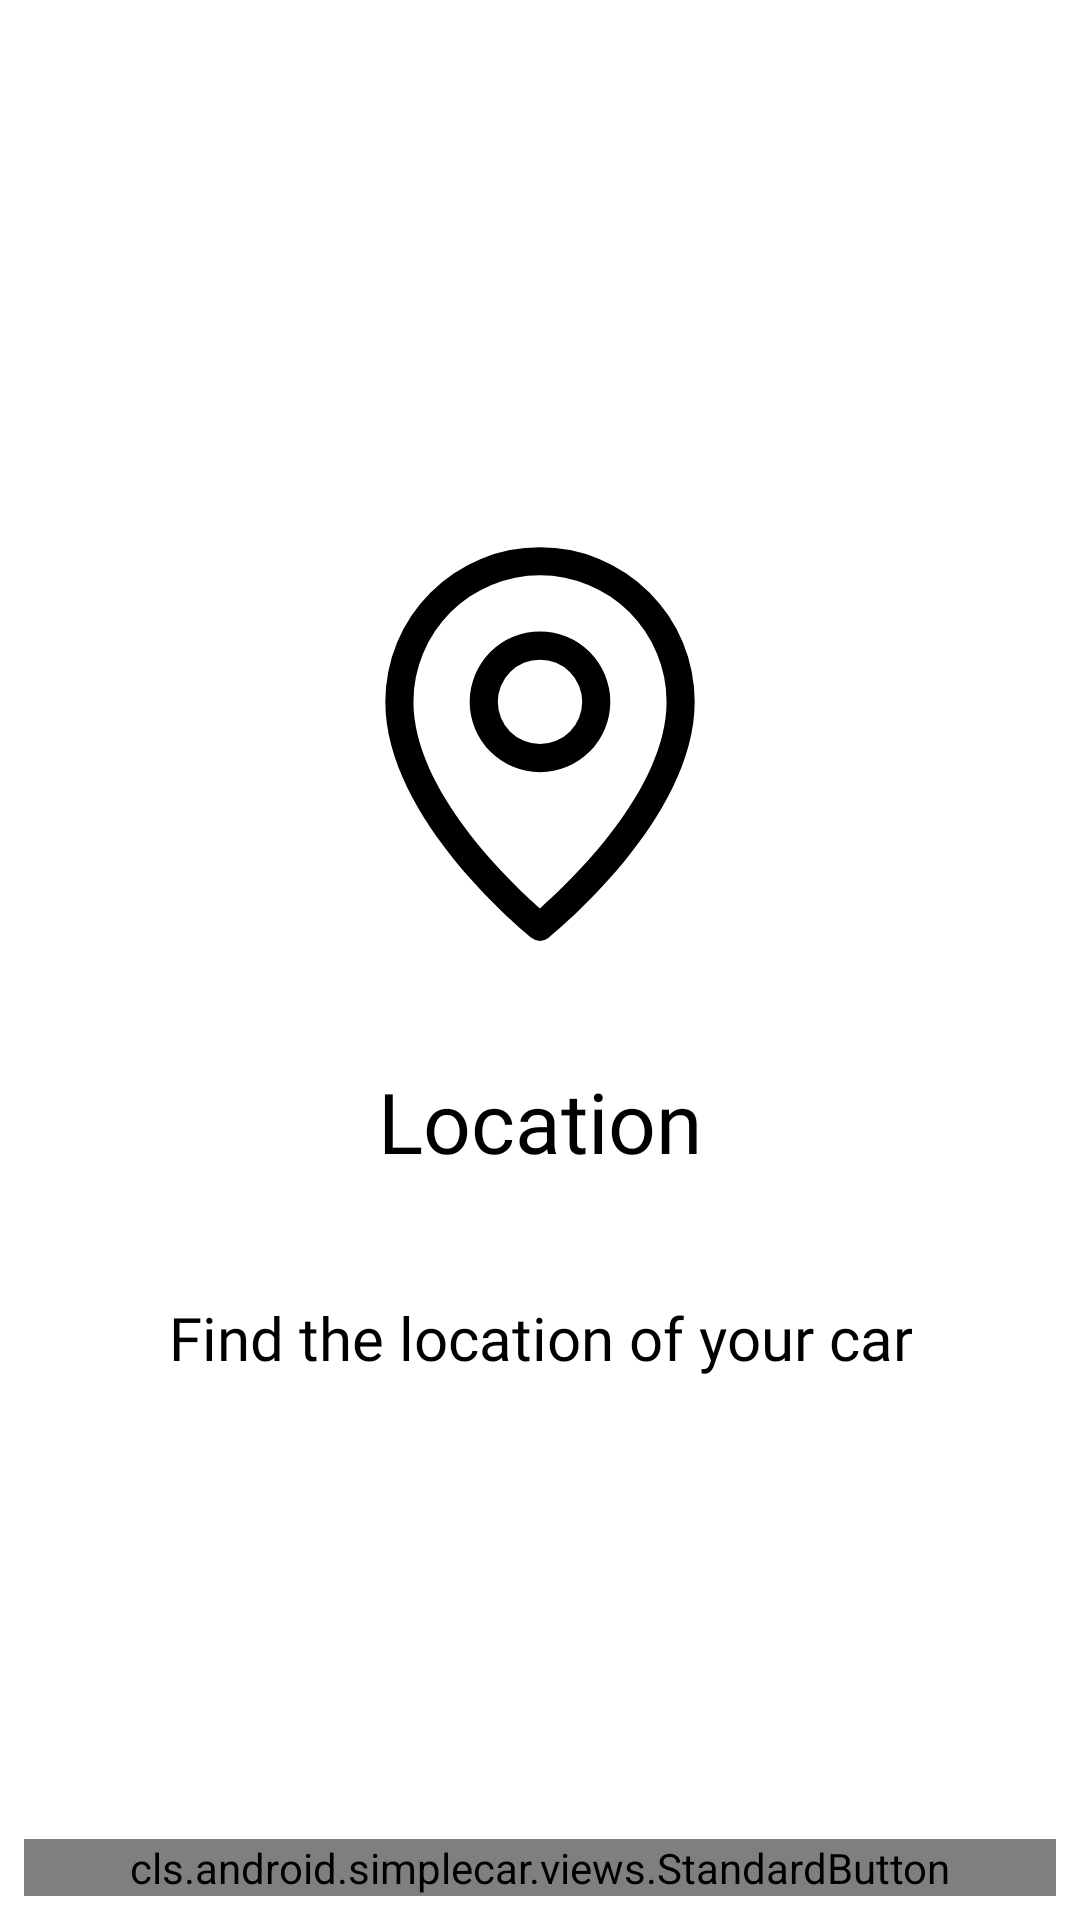

Write the Android layout XML for this screen, with the resource values it uses.
<!-- AndroidManifest.xml: application theme Theme.Carlo -->
<!-- res/layout/fragment_slider_item_introduction.xml -->
<?xml version="1.0" encoding="utf-8"?>
<androidx.constraintlayout.widget.ConstraintLayout xmlns:android="http://schemas.android.com/apk/res/android"
    xmlns:app="http://schemas.android.com/apk/res-auto"
    android:layout_width="match_parent"
    android:layout_height="match_parent">

    <ImageView
        android:id="@+id/slider_item_fragment_img"
        android:layout_width="@dimen/img_size_large"
        android:layout_height="@dimen/img_size_large"
        app:layout_constraintBottom_toTopOf="@+id/slider_item_fragment_title"
        app:layout_constraintEnd_toEndOf="parent"
        app:layout_constraintHorizontal_bias="0.5"
        app:layout_constraintStart_toStartOf="parent"
        android:layout_marginBottom="@dimen/margin_2"
        android:src="@drawable/ic_location_pin"

        app:layout_constraintTop_toTopOf="parent"
        app:layout_constraintVertical_chainStyle="packed" />

    <TextView
        android:id="@+id/slider_item_fragment_title"
        android:layout_width="wrap_content"
        android:layout_height="wrap_content"
        app:layout_constraintBottom_toTopOf="@+id/slider_item_fragment_desc"
        app:layout_constraintEnd_toEndOf="parent"
        android:textColor="@color/black"

        app:layout_constraintHorizontal_bias="0.5"
        android:layout_marginBottom="@dimen/margin_2"
        android:textSize="@dimen/text_size_6"
        android:text="Location"
        android:fontFamily="@font/montserrat_medium"

        app:layout_constraintStart_toStartOf="parent"
        app:layout_constraintTop_toBottomOf="@+id/slider_item_fragment_img" />

    <TextView
        android:id="@+id/slider_item_fragment_desc"
        android:layout_width="wrap_content"
        android:layout_height="wrap_content"
        android:textSize="@dimen/text_size_1"
        android:layout_margin="@dimen/margin_regular"
        android:textAlignment="center"
        android:textColor="@color/black"
        app:layout_constraintBottom_toBottomOf="parent"
        app:layout_constraintEnd_toEndOf="parent"
        app:layout_constraintHorizontal_bias="0.5"
        android:text="Find the location of your car"

        android:fontFamily="@font/montserrat_medium"
        app:layout_constraintStart_toStartOf="parent"
        app:layout_constraintTop_toBottomOf="@+id/slider_item_fragment_title" />

    <cls.android.simplecar.views.StandardButton
        android:id="@+id/slider_item_fragment_btn"
        android:layout_width="match_parent"
        android:layout_height="wrap_content"
        app:standard_btn_text="Continue"
        app:standard_btn_icon="@drawable/ic_walking"
        app:layout_constraintBottom_toBottomOf="parent"
        app:layout_constraintStart_toStartOf="parent"
        app:layout_constraintEnd_toEndOf="parent"
        android:layout_margin="@dimen/margin_regular" />
</androidx.constraintlayout.widget.ConstraintLayout>
<!-- resources referenced by this layout -->
<resources>
  <color name="black">#FF000000</color>
  <dimen name="img_size_large">150dp</dimen>
  <dimen name="margin_2">32dp</dimen>
  <dimen name="margin_regular">8dp</dimen>
  <dimen name="text_size_1">20sp</dimen>
  <dimen name="text_size_6">28sp</dimen>
  <!-- drawable ic_location_pin (drawable) -->
  <vector xmlns:android="http://schemas.android.com/apk/res/android"
      android:width="32dp"
      android:height="32dp"
      android:viewportWidth="32"
      android:viewportHeight="32">
    <path
        android:fillColor="#FF000000"
        android:pathData="M16,30a1,1 0,0 0,0.62 -0.22C17,29.44 27,21.38 27,13A11,11 0,0 0,5 13c0,8.38 10,16.44 10.38,16.78A1,1 0,0 0,16 30ZM7,13a9,9 0,0 1,18 0c0,6.3 -6.87,12.81 -9,14.69C13.87,25.81 7,19.3 7,13Z"/>
    <path
        android:fillColor="#FF000000"
        android:pathData="M21,13a5,5 0,1 0,-5 5A5,5 0,0 0,21 13ZM13,13a3,3 0,1 1,3 3A3,3 0,0 1,13 13Z"/>
  </vector>
  <!-- drawable ic_walking (drawable) -->
  <vector xmlns:android="http://schemas.android.com/apk/res/android"
      android:width="48dp"
      android:height="48dp"
      android:viewportWidth="48"
      android:viewportHeight="48">
    <path
        android:pathData="M31.2502,8C31.2502,10.2091 29.4594,12 27.2502,12 25.0411,12 23.2502,10.2091 23.2502,8 23.2502,5.7909 25.0411,4 27.2502,4 29.4594,4 31.2502,5.7909 31.2502,8zM25.6928,28.3968L30.8857,33.5207C31.0848,33.7172 31.2405,33.9533 31.3427,34.2137L34.112,41.2693C34.5155,42.2975 34.0091,43.4582 32.9809,43.8617 31.9527,44.2653 30.7921,43.7589 30.3885,42.7307L27.7743,36.07 18.8455,27.2598C18.4087,26.8288 18.1939,26.2211 18.2629,25.6113L18.9781,19.2919C17.2542,21.0046 15.9244,23.4143 14.9053,26.607 14.5695,27.6592 13.4442,28.24 12.3919,27.9041 11.3396,27.5682 10.7589,26.4429 11.0948,25.3907 12.965,19.5312 16.0701,15.1454 21.2797,13.1341L21.3034,13.1251C22.6301,12.6321 24.0105,12.6718 25.2398,13.3074 26.4214,13.9182 27.2624,14.9731 27.8131,16.1554 28.0449,16.6532 28.2594,17.1184 28.4607,17.5551 28.9485,18.6129 29.3594,19.5041 29.7535,20.2873 30.3073,21.3877 30.7523,22.1161 31.1921,22.6285 31.5998,23.1034 32.0055,23.3952 32.5225,23.597 33.0782,23.8141 33.8572,23.9636 35.06,23.9997 36.1641,24.0328 37.0323,24.9547 36.9992,26.0588 36.966,27.1628 36.0442,28.031 34.9401,27.9979 33.4952,27.9546 32.2121,27.77 31.0673,27.323 29.8838,26.8608 28.9506,26.1584 28.157,25.2339 27.6565,24.6508 27.2176,23.9859 26.8062,23.2621L25.6928,28.3968z"
        android:fillColor="#333"/>
    <path
        android:pathData="M18.2627,30.2198L21.5778,33.3994L20.0524,38.547C19.9343,38.9453 19.6952,39.297 19.3681,39.5531L14.2335,43.5755C13.364,44.2566 12.1069,44.1039 11.4257,43.2344C10.7445,42.3649 10.8972,41.1078 11.7668,40.4266L16.3987,36.7981L17.7944,32.0881L18.2627,30.2198Z"
        android:fillColor="#333"/>
  </vector>
  <style name="Theme.Carlo" parent="Theme.MaterialComponents.DayNight.NoActionBar">
          
          <item name="colorPrimary">@color/purple_500</item>
          <item name="colorPrimaryVariant">@color/purple_700</item>
          <item name="colorOnPrimary">@color/white</item>
          
          <item name="colorSecondary">@color/teal_200</item>
          <item name="colorSecondaryVariant">@color/teal_700</item>
          <item name="colorOnSecondary">@color/black</item>
          
          <item name="android:statusBarColor" tools:targetApi="l">?attr/colorPrimaryVariant</item>
          
      </style>
  <color name="purple_500">#FF6200EE</color>
  <color name="purple_700">#FF3700B3</color>
  <color name="white">#FFFFFFFF</color>
  <color name="teal_200">#FF03DAC5</color>
  <color name="teal_700">#FF018786</color>
</resources>
